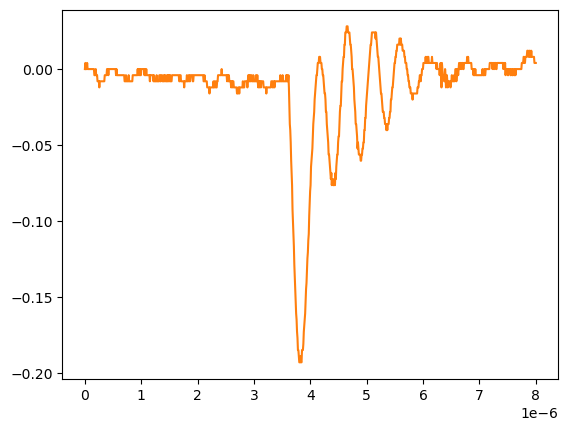

The data file committed next to this chart (first rows):
# KEYSIGHT TECHNOLOGIES, MSO-X 3024T, MY58262555, 07.30.2019051434
# time, 1
# 2024-09-12 15:46:38.215267
0.000000000000000000e+00, 2.613070000000000106e-04
8.008008008008007187e-09, 4.281410000000000250e-03
1.601601601601601437e-08, 2.613070000000000106e-04
2.402402402402402322e-08, 2.613070000000000106e-04
3.203203203203202875e-08, 2.613070000000000106e-04
4.004004004004003428e-08, 4.281410000000000250e-03
4.804804804804804643e-08, 2.613070000000000106e-04
5.605605605605605196e-08, 2.613070000000000106e-04
6.406406406406405750e-08, 2.613070000000000106e-04
7.207207207207206965e-08, 2.613070000000000106e-04
8.008008008008006856e-08, 2.613070000000000106e-04
8.808808808808808071e-08, 2.613070000000000106e-04
9.609609609609609286e-08, 2.613070000000000106e-04
1.041041041041040918e-07, 2.613070000000000106e-04
1.121121121121121039e-07, 2.613070000000000106e-04
1.201201201201201028e-07, 2.613070000000000106e-04
1.281281281281281150e-07, 2.613070000000000106e-04
1.361361361361361271e-07, 2.613070000000000106e-04
1.441441441441441393e-07, 2.613070000000000106e-04
1.521521521521521250e-07, 2.613070000000000106e-04
1.601601601601601371e-07, 2.613070000000000106e-04
1.681681681681681493e-07, -3.758800000000000075e-03
1.761761761761761614e-07, -3.758800000000000075e-03
1.841841841841841736e-07, -3.758800000000000075e-03
1.921921921921921857e-07, 2.613070000000000106e-04
2.002002002002001714e-07, -3.758800000000000075e-03
2.082082082082081836e-07, -3.758800000000000075e-03
2.162162162162161957e-07, -3.758800000000000075e-03
2.242242242242242079e-07, -7.778900000000000051e-03
2.322322322322322200e-07, -7.778900000000000051e-03
2.402402402402402057e-07, -7.778900000000000051e-03
2.482482482482482178e-07, -7.778900000000000051e-03
2.562562562562562300e-07, -1.179900000000000046e-02
2.642642642642642421e-07, -7.778900000000000051e-03
2.722722722722722543e-07, -7.778900000000000051e-03
2.802802802802802664e-07, -7.778900000000000051e-03
2.882882882882882786e-07, -7.778900000000000051e-03
2.962962962962962907e-07, -7.778900000000000051e-03
3.043043043043042499e-07, -7.778900000000000051e-03
3.123123123123122621e-07, -7.778900000000000051e-03
3.203203203203202742e-07, -7.778900000000000051e-03
3.283283283283282864e-07, -7.778900000000000051e-03
3.363363363363362985e-07, -7.778900000000000051e-03
3.443443443443443107e-07, -7.778900000000000051e-03
3.523523523523523228e-07, -3.758800000000000075e-03
3.603603603603603350e-07, -3.758800000000000075e-03
3.683683683683683471e-07, -3.758800000000000075e-03
3.763763763763763593e-07, -3.758800000000000075e-03
3.843843843843843714e-07, -3.758800000000000075e-03
3.923923923923923307e-07, 2.613070000000000106e-04
4.004004004004003428e-07, 2.613070000000000106e-04
4.084084084084083550e-07, 2.613070000000000106e-04
4.164164164164163671e-07, -3.758800000000000075e-03
4.244244244244243793e-07, 2.613070000000000106e-04
4.324324324324323914e-07, 2.613070000000000106e-04
4.404404404404404036e-07, 2.613070000000000106e-04
4.484484484484484157e-07, 2.613070000000000106e-04
4.564564564564564279e-07, 2.613070000000000106e-04
... 942 more rows
